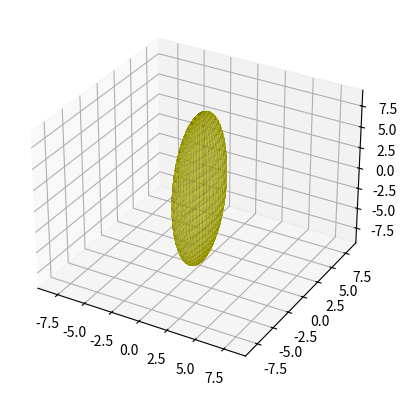

Write the Python code that produced this figure.
import numpy as np
import matplotlib.pyplot as plt
from matplotlib import cm

def createacovariance():

  rng = np.random.default_rng()
  a= rng.random(size=(3,3))
  
  s1=np.matmul( a.T,a )
  
  w,v = np.linalg.eig(s1)
  
  d= np.array ([ [4,0,0], [0,1,0], [0,0,0.25]  ])
  
  a = v.T @ d @ v
  print(a)
  return a


#from https://stackoverflow.com/questions/13685386/matplotlib-equal-unit-length-with-equal-aspect-ratio-z-axis-is-not-equal-to

def set_axes_equal(ax):
    '''Make axes of 3D plot have equal scale so that spheres appear as spheres,
    cubes as cubes, etc..  This is one possible solution to Matplotlib's
    ax.set_aspect('equal') and ax.axis('equal') not working for 3D.

    Input
      ax: a matplotlib axis, e.g., as output from plt.gca().
    '''

    x_limits = ax.get_xlim3d()
    y_limits = ax.get_ylim3d()
    z_limits = ax.get_zlim3d()

    x_range = abs(x_limits[1] - x_limits[0])
    x_middle = np.mean(x_limits)
    y_range = abs(y_limits[1] - y_limits[0])
    y_middle = np.mean(y_limits)
    z_range = abs(z_limits[1] - z_limits[0])
    z_middle = np.mean(z_limits)

    # The plot bounding box is a sphere in the sense of the infinity
    # norm, hence I call half the max range the plot radius.
    plot_radius = 0.5*max([x_range, y_range, z_range])

    ax.set_xlim3d([x_middle - plot_radius, x_middle + plot_radius])
    ax.set_ylim3d([y_middle - plot_radius, y_middle + plot_radius])
    ax.set_zlim3d([z_middle - plot_radius, z_middle + plot_radius])


def plotellipse():

  
  t = np.linspace(0, 2*np.pi, 50)
  u = np.linspace(0, 2*np.pi, 50)
  T, U = np.meshgrid(t, u)
  
  V= np.array( [np.cos(U) * np.sin(T), np.cos(U) * np.cos(T), np.sin(U)] )

  
  print(V.shape) #(3,50,50)
  
  scaledv = np.zeros_like(V)
  scalers=np.array([1.0, 4.0, 9.0])
  
  for i in range(V.shape[1]):
    for j in range(V.shape[2]):
      
      scaledv[:,i,j]= V[:,i,j]*scalers
  
  fig, ax = plt.subplots(subplot_kw={"projection": "3d"})
  #surf = ax.plot_surface(V[0,:], V[1,:], V[2,:], antialiased=False, color=(0.9,0.9,0.0,0.2))

  surf = ax.plot_surface(scaledv[0,:,:], scaledv[1,:,:], scaledv[2,:,:],
                       antialiased=False, color=(0.9,0.9,0.0,0.2))

  set_axes_equal(ax) #optional
  plt.show()  

  
if __name__=='__main__':

  plotellipse()
  #plotcircle2()
  
